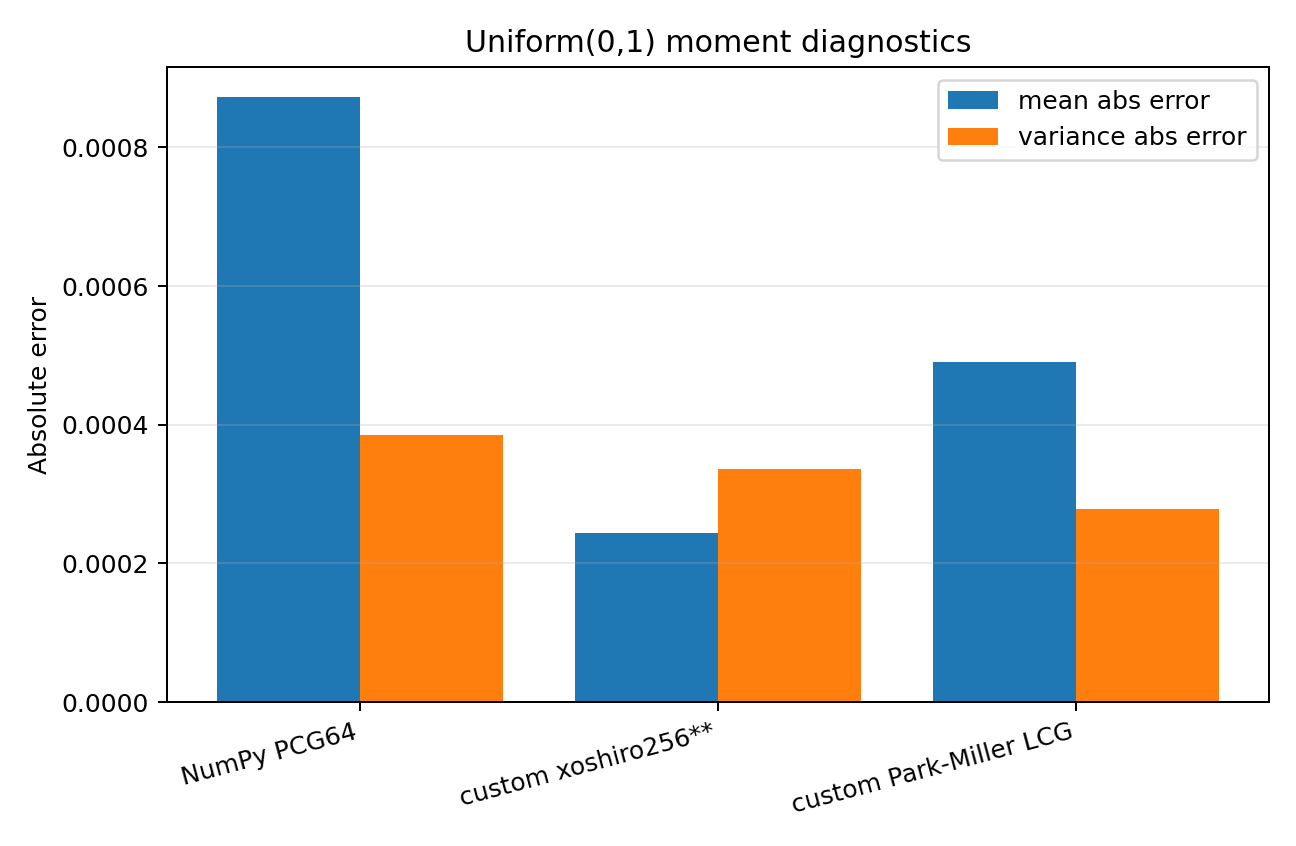

Values plotted in this chart, from the file beside it:
generator, kind, samples, mean, mean_abs_error, variance, variance_abs_error, lag1_correlation, chi_square, chi_square_pvalue
NumPy PCG64, numpy_pcg64, 200000, 0.4991, 0.0008721, 0.08372, 0.0003853, 0.003081, 18.93, 0.4611
custom xoshiro256**, xoshiro256ss, 200000, 0.4998, 0.0002435, 0.083, 0.0003363, -0.0002721, 31, 0.04037
custom Park-Miller LCG, park_miller, 200000, 0.4995, 0.0004904, 0.08305, 0.0002784, -0.0011, 15.02, 0.7214
